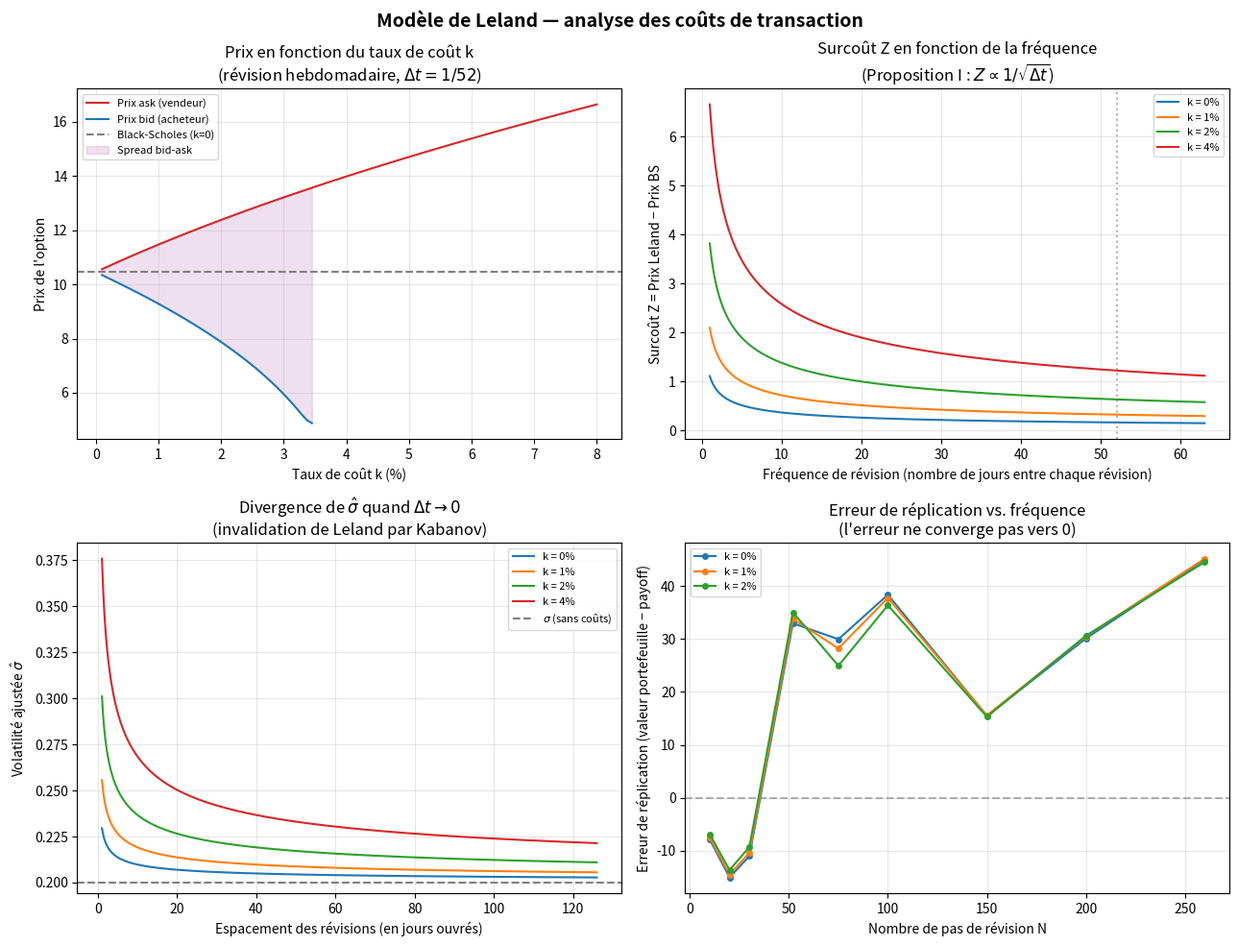

Write the Python code that produced this figure.
import numpy as np
import matplotlib.pyplot as plt
from scipy.stats import norm

# ── paramètres de base ──────────────────────────────────────────────
S, K, T, r, sigma = 100, 100, 1.0, 0.05, 0.20

def leland_number(k, sigma, dt):
    return k * np.sqrt(2.0 / (np.pi * dt)) / sigma

def black_scholes(S, K, T, r, sig):
    d1 = (np.log(S/K) + (r + 0.5*sig**2)*T) / (sig*np.sqrt(T))
    d2 = d1 - sig*np.sqrt(T)
    return S*norm.cdf(d1) - K*np.exp(-r*T)*norm.cdf(d2)

def bs_delta(S, K, T, r, sig):
    d1 = (np.log(S/K) + (r + 0.5*sig**2)*T) / (sig*np.sqrt(T))
    return norm.cdf(d1)

def sigma_hat(sigma, Le, seller=True):
    val = sigma**2 * (1 + Le) if seller else sigma**2 * (1 - Le)
    return np.sqrt(val) if val > 0 else np.nan

def simulate_replication(S0, K, T, r, sigma, k, N, seed=42):
    np.random.seed(seed)
    dt = T / N
    Le = leland_number(k, sigma, dt)
    sh = sigma_hat(sigma, Le, seller=True)
    if np.isnan(sh):
        return np.nan

    Z = np.random.standard_normal(N)
    S = np.zeros(N+1); S[0] = S0
    for i in range(N):
        S[i+1] = S[i] * np.exp((r - 0.5*sigma**2)*dt + sigma*np.sqrt(dt)*Z[i])

    delta_prev = bs_delta(S[0], K, T, r, sh)
    pf = black_scholes(S[0], K, T, r, sh)
    for i in range(1, N):
        tau = T - i*dt
        if tau <= 0: break
        d_new = bs_delta(S[i], K, tau, r, sh)
        tc = abs(d_new - delta_prev) * S[i] * k
        pf = pf*np.exp(r*dt) + (d_new - delta_prev)*S[i] - tc
        delta_prev = d_new

    payoff = max(S[-1] - K, 0)
    return pf - payoff

fig, axes = plt.subplots(2, 2, figsize=(13, 10))
fig.suptitle("Modèle de Leland — analyse des coûts de transaction", fontsize=14, fontweight='bold')

# ── Graphe 1 : prix ask / bid / BS en fonction de k ─────────────────
ax = axes[0, 0]
k_vals = np.linspace(0.001, 0.08, 100)
dt_fixed = 1/52  # révision hebdomadaire

ask_prices, bid_prices, bs_price = [], [], []
bs_ref = black_scholes(S, K, T, r, sigma)
for k in k_vals:
    Le = leland_number(k, sigma, dt_fixed)
    sh_ask = sigma_hat(sigma, Le, seller=True)
    sh_bid_val = sigma**2 * (1 - Le)
    ask_prices.append(black_scholes(S, K, T, r, sh_ask))
    bid_prices.append(black_scholes(S, K, T, r, np.sqrt(sh_bid_val)) if sh_bid_val > 0 else np.nan)

ax.plot(k_vals*100, ask_prices, label='Prix ask (vendeur)', color='tab:red')
ax.plot(k_vals*100, bid_prices, label='Prix bid (acheteur)', color='tab:blue')
ax.axhline(bs_ref, linestyle='--', color='gray', label='Black-Scholes (k=0)')
ax.fill_between(k_vals*100, bid_prices, ask_prices, alpha=0.12, color='purple', label='Spread bid-ask')
ax.set_xlabel('Taux de coût k (%)')
ax.set_ylabel('Prix de l\'option')
ax.set_title('Prix en fonction du taux de coût k\n(révision hebdomadaire, $\\Delta t = 1/52$)')
ax.legend(fontsize=8)
ax.grid(True, alpha=0.3)

# ── Graphe 2 : surcoût Z en fonction de Δt, pour plusieurs k ────────
ax = axes[0, 1]
dt_vals = np.linspace(1/252, 1/4, 300)  # de quotidien à trimestriel
bs_ref = black_scholes(S, K, T, r, sigma)

for k in [0.005, 0.01, 0.02, 0.04]:
    Z_vals = []
    for dt in dt_vals:
        Le = leland_number(k, sigma, dt)
        sh = sigma_hat(sigma, Le, seller=True)
        Z_vals.append(black_scholes(S, K, T, r, sh) - bs_ref)
    ax.plot(dt_vals * 252, Z_vals, label=f'k = {int(k*100)}%')

ax.set_xlabel('Fréquence de révision (nombre de jours entre chaque révision)')
ax.set_ylabel('Surcoût Z = Prix Leland − Prix BS')
ax.set_title('Surcoût Z en fonction de la fréquence\n(Proposition I : $Z \\propto 1/\\sqrt{\\Delta t}$)')
ax.legend(fontsize=8)
ax.grid(True, alpha=0.3)
# repère pour montrer la divergence
ax.axvline(52, linestyle=':', color='gray', alpha=0.6, label='Hebdo')

# ── Graphe 3 : volatilité ajustée en fonction de Δt ─────────────────
ax = axes[1, 0]
dt_vals2 = np.linspace(1/252, 1/2, 400)

for k in [0.005, 0.01, 0.02, 0.04]:
    sh_vals = []
    for dt in dt_vals2:
        Le = leland_number(k, sigma, dt)
        sh_vals.append(sigma_hat(sigma, Le, seller=True))
    ax.plot(dt_vals2 * 252, sh_vals, label=f'k = {int(k*100)}%')

ax.axhline(sigma, linestyle='--', color='gray', label='$\\sigma$ (sans coûts)')
ax.set_xlabel('Espacement des révisions (en jours ouvrés)')
ax.set_ylabel('Volatilité ajustée $\\hat{\\sigma}$')
ax.set_title('Divergence de $\\hat{\\sigma}$ quand $\\Delta t \\to 0$\n(invalidation de Leland par Kabanov)')
ax.legend(fontsize=8)
ax.grid(True, alpha=0.3)

# ── Graphe 4 : erreur de réplication en fonction de N ───────────────
ax = axes[1, 1]
N_vals = [10, 20, 30, 52, 75, 100, 150, 200, 260]

for k in [0.005, 0.01, 0.02]:
    errors = []
    for N in N_vals:
        err = simulate_replication(S, K, T, r, sigma, k, N, seed=0)
        errors.append(err if err is not None else np.nan)
    ax.plot(N_vals, errors, marker='o', markersize=4, label=f'k = {int(k*100)}%')

ax.axhline(0, linestyle='--', color='gray', alpha=0.6)
ax.set_xlabel('Nombre de pas de révision N')
ax.set_ylabel('Erreur de réplication (valeur portefeuille − payoff)')
ax.set_title('Erreur de réplication vs. fréquence\n(l\'erreur ne converge pas vers 0)')
ax.legend(fontsize=8)
ax.grid(True, alpha=0.3)

plt.tight_layout()
plt.savefig('leland_analyse.png', dpi=150, bbox_inches='tight')
plt.show()
